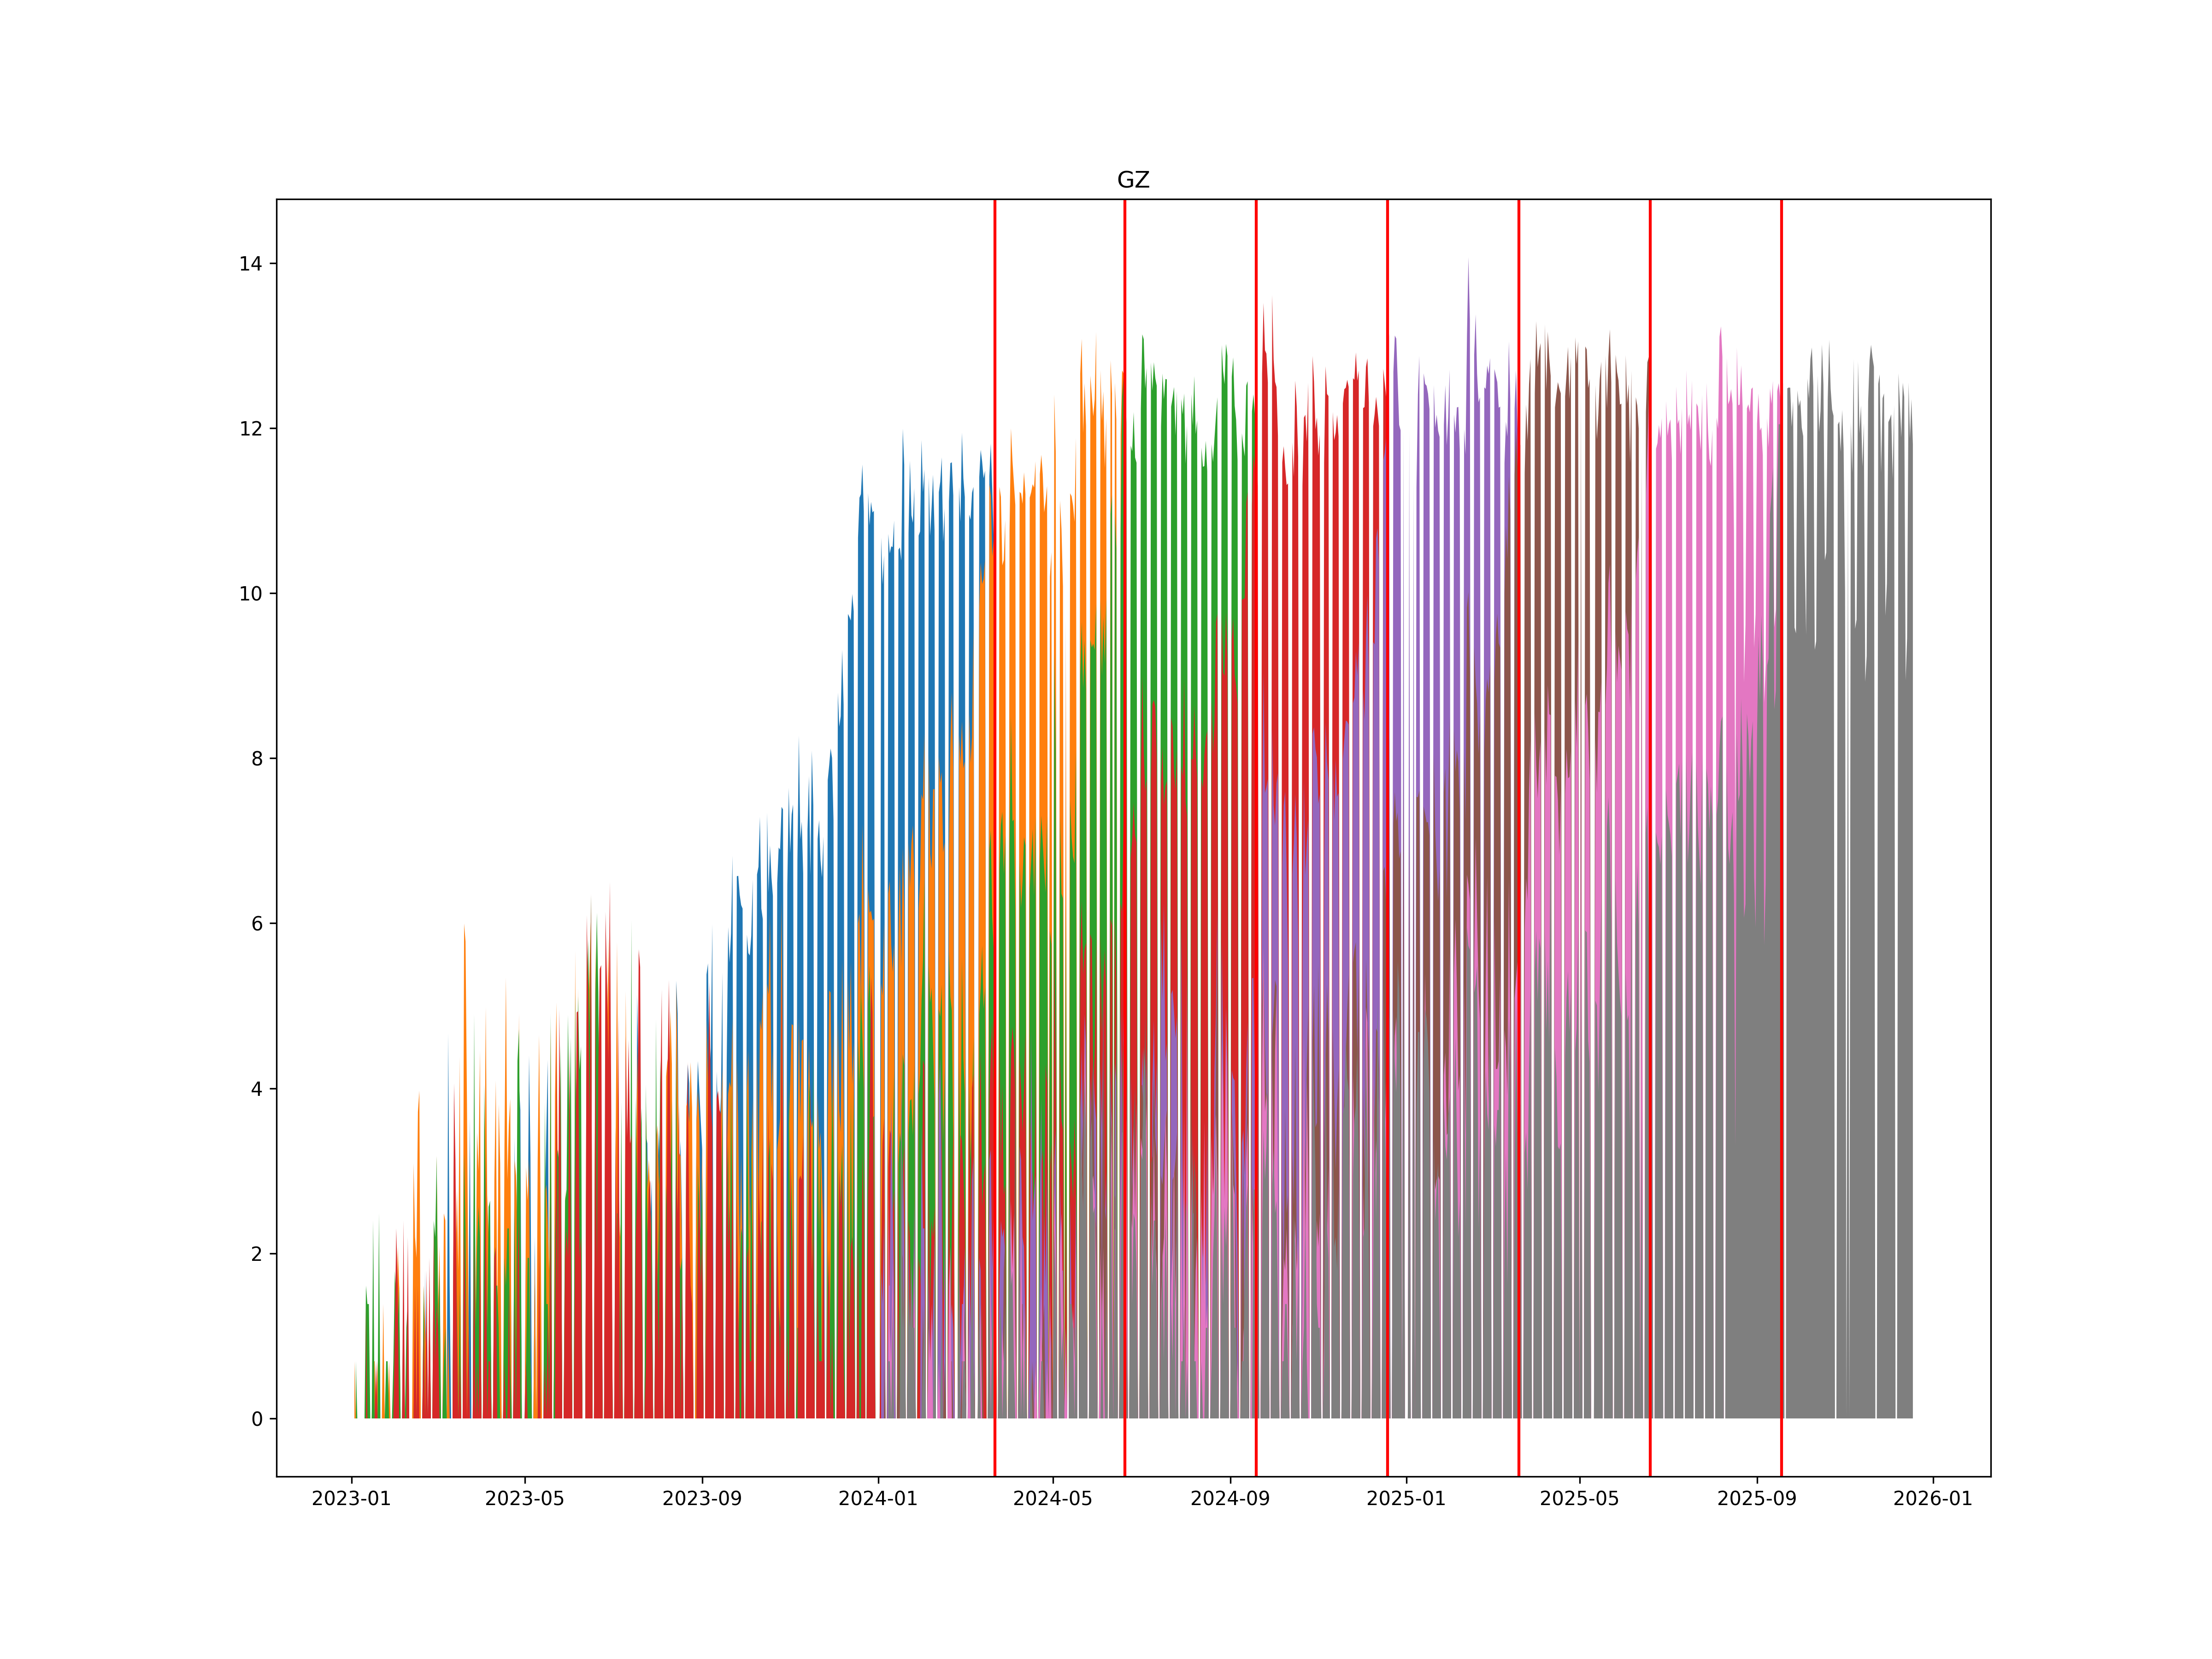

The data file committed next to this chart (first rows):
, ticker1, ticker2, date
0, GZH4, GZM4, 2024-03-22
1, GZM4, GZU4, 2024-06-20
2, GZU4, GZZ4, 2024-09-19
3, GZZ4, GZH5, 2024-12-19
4, GZH5, GZM5, 2025-03-20
5, GZM5, GZU5, 2025-06-19
6, GZU5, GZZ5, 2025-09-18
